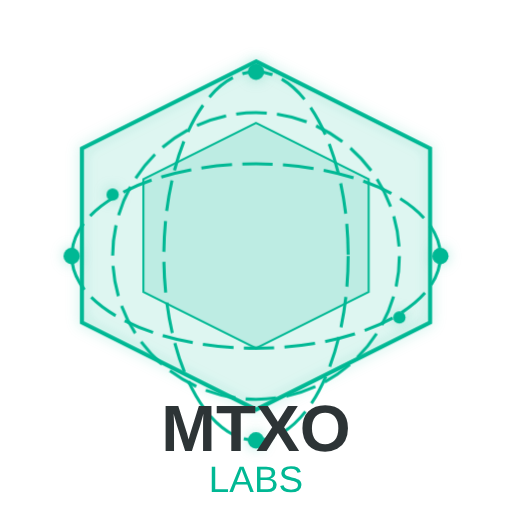
t = 0.00 s
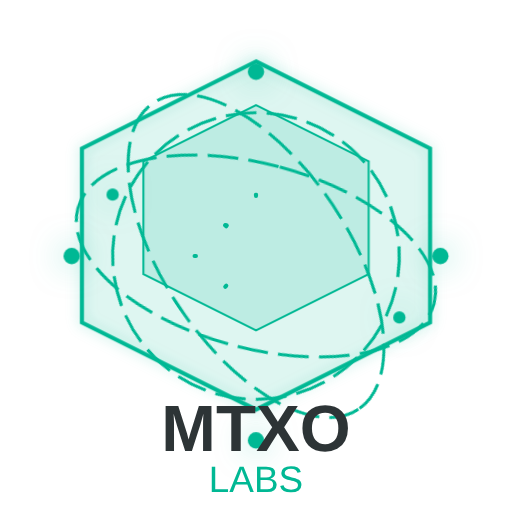
t = 3.13 s
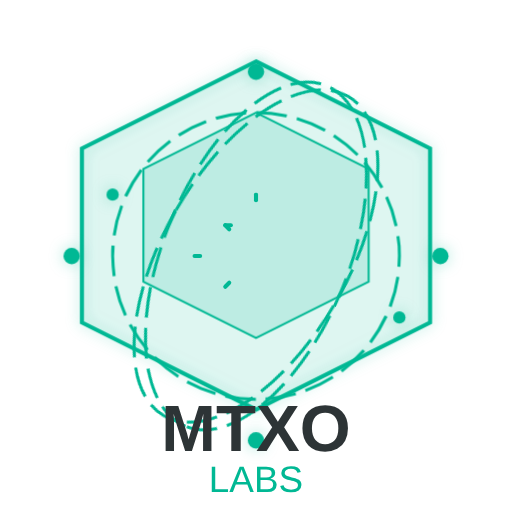
t = 6.25 s
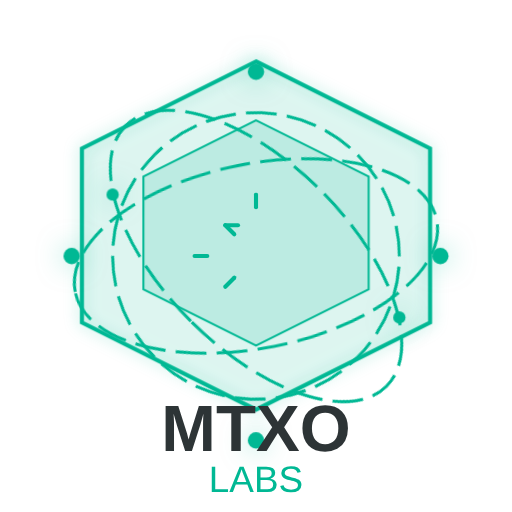
t = 9.38 s

The animated SVG that drew these frames (rendered in a browser with its animation timeline set to each time). Animation: 4 CSS @keyframes rules; frames cover the first 9.38 s, repeats indefinitely.

<svg xmlns="http://www.w3.org/2000/svg" width="250" height="250" viewBox="0 0 250 250">
  <style>
    @keyframes float {
      0% { transform: translateY(0px); }
      50% { transform: translateY(-10px); }
      100% { transform: translateY(0px); }
    }
    
    @keyframes spin {
      from { transform: rotate(0deg); }
      to { transform: rotate(360deg); }
    }
    
    @keyframes glow {
      0% { filter: drop-shadow(0 0 3px rgba(0, 184, 148, 0.3)); }
      50% { filter: drop-shadow(0 0 8px rgba(0, 184, 148, 0.6)); }
      100% { filter: drop-shadow(0 0 3px rgba(0, 184, 148, 0.3)); }
    }
    
    @keyframes dash {
      to { stroke-dashoffset: 0; }
    }
    
    .hex-outer {
      fill: rgba(0, 184, 148, 0.1);
      stroke: #00b894;
      stroke-width: 2;
      animation: glow 3s infinite ease-in-out;
    }
    
    .hex-inner {
      fill: rgba(0, 184, 148, 0.15);
      stroke: #00b894;
      stroke-width: 1;
      animation: float 5s infinite ease-in-out;
    }
    
    .atom-orbit {
      fill: none;
      stroke: #00b894;
      stroke-width: 1.5;
      stroke-dasharray: 15, 5;
      transform-origin: center;
      animation: spin 20s linear infinite;
    }
    
    .atom-orbit-2 {
      animation-direction: reverse;
      animation-duration: 15s;
    }
    
    .atom-orbit-3 {
      animation-duration: 25s;
    }
    
    .electron {
      fill: #00b894;
      animation: glow 2s infinite ease-in-out;
    }
    
    .core-lines {
      fill: none;
      stroke: #00b894;
      stroke-width: 2;
      stroke-linecap: round;
      stroke-linejoin: round;
      stroke-dasharray: 200;
      stroke-dashoffset: 200;
      animation: dash 3s ease-in-out forwards infinite;
    }
    
    .text-mtxo {
      font-family: 'Arial', sans-serif;
      font-weight: bold;
      font-size: 32px;
      fill: #2d3436;
    }
    
    .text-labs {
      font-family: 'Arial', sans-serif;
      font-size: 18px;
      fill: #00b894;
    }
  </style>
  
  <!-- Hexagon Background -->
  <polygon class="hex-outer" points="125,30 210,72.5 210,157.5 125,200 40,157.5 40,72.5" />
  <polygon class="hex-inner" points="125,60 180,87.5 180,142.5 125,170 70,142.5 70,87.5" />
  
  <!-- Atom Orbits -->
  <ellipse class="atom-orbit atom-orbit-1" cx="125" cy="125" rx="90" ry="45" />
  <ellipse class="atom-orbit atom-orbit-2" cx="125" cy="125" rx="45" ry="90" />
  <ellipse class="atom-orbit atom-orbit-3" cx="125" cy="125" rx="70" ry="70" />
  
  <!-- Electrons -->
  <circle class="electron" cx="215" cy="125" r="4" />
  <circle class="electron" cx="125" cy="35" r="4" />
  <circle class="electron" cx="35" cy="125" r="4" />
  <circle class="electron" cx="125" cy="215" r="4" />
  <circle class="electron" cx="195" cy="155" r="3" />
  <circle class="electron" cx="55" cy="95" r="3" />
  
  <!-- Core Design -->
  <g>
    <path class="core-lines" d="M110,110 L140,110 L140,140 L110,140 Z" />
    <path class="core-lines" d="M125,95 L125,155" />
    <path class="core-lines" d="M95,125 L155,125" />
    <path class="core-lines" d="M110,110 L140,140" />
    <path class="core-lines" d="M110,140 L140,110" />
  </g>
  
  <!-- Text -->
  <text class="text-mtxo" x="125" y="220" text-anchor="middle">MTXO</text>
  <text class="text-labs" x="125" y="240" text-anchor="middle">LABS</text>
</svg>